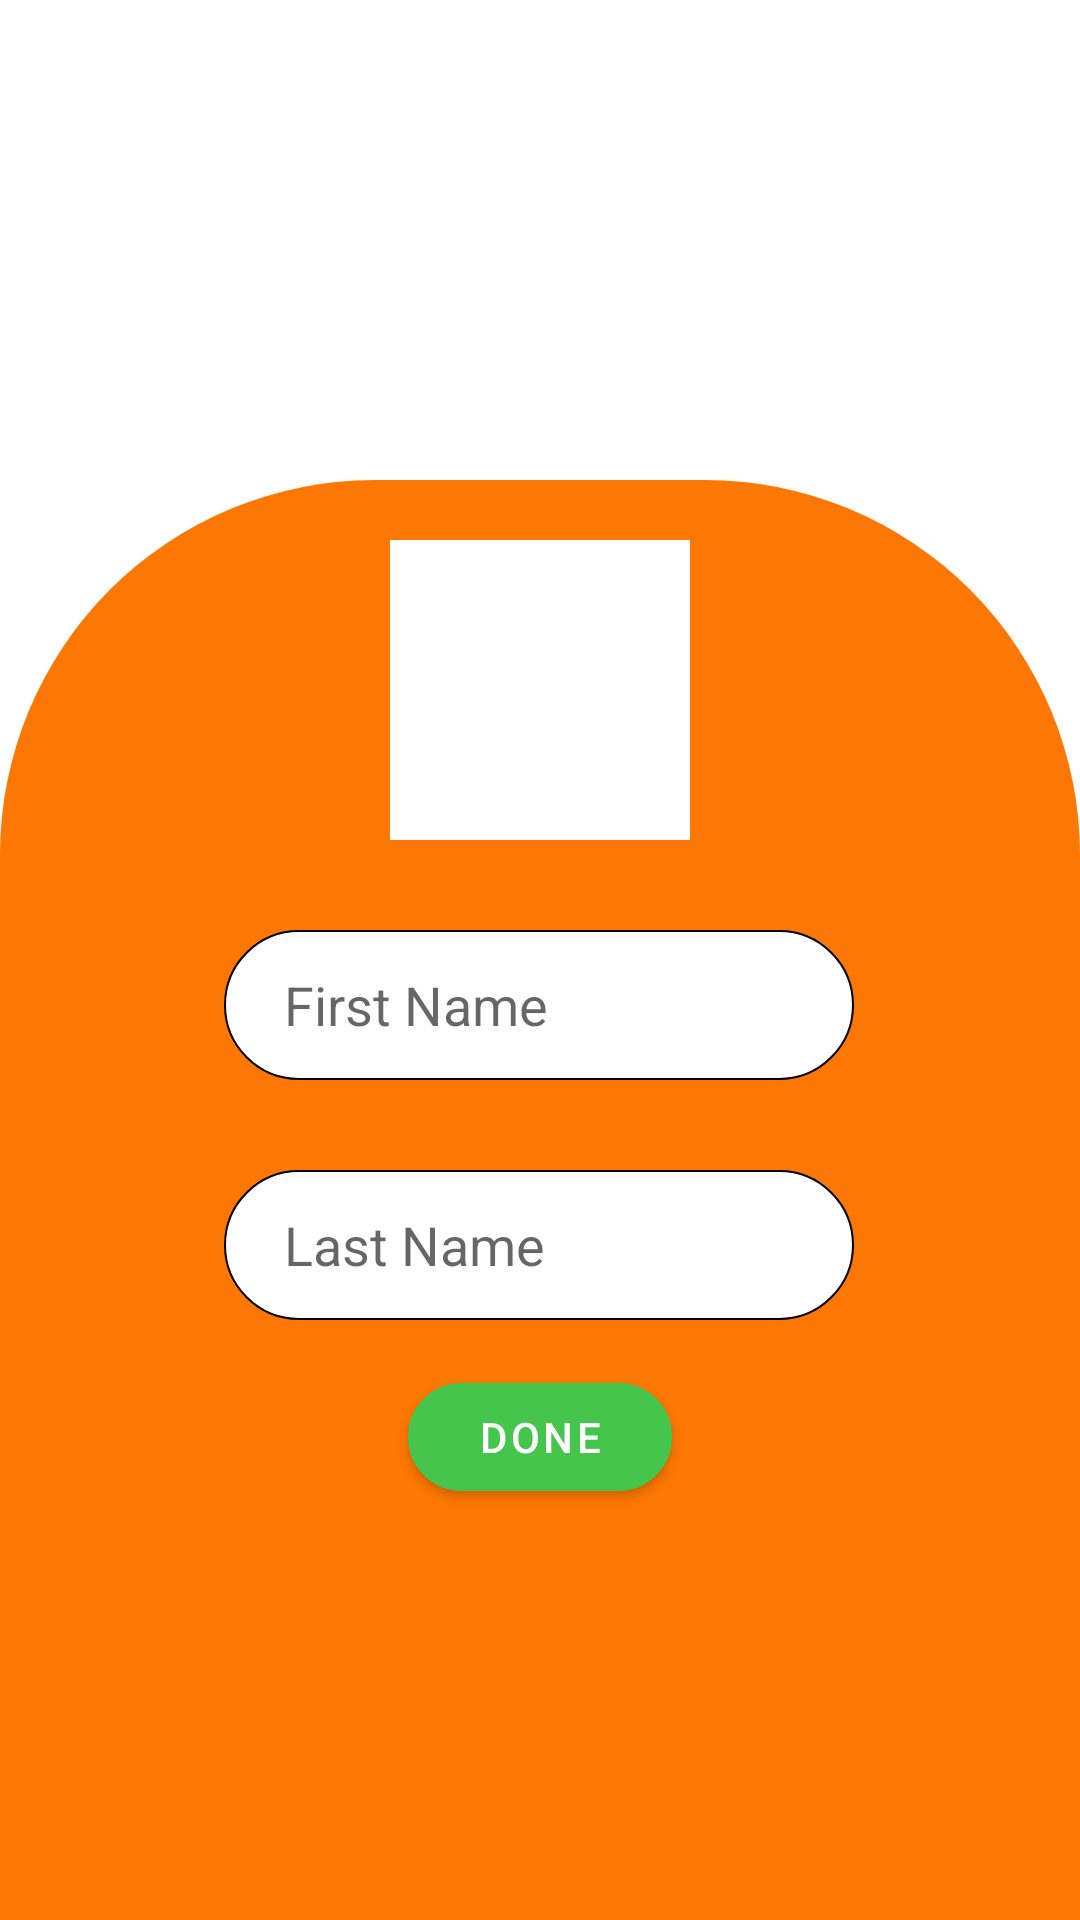

This screen was rendered from an Android layout file. Write that file and the resources it references.
<!-- AndroidManifest.xml: application theme Theme.MyChat -->
<!-- res/layout/fragment_profile_setup.xml -->
<?xml version="1.0" encoding="utf-8"?>
<androidx.constraintlayout.widget.ConstraintLayout xmlns:android="http://schemas.android.com/apk/res/android"
    xmlns:app="http://schemas.android.com/apk/res-auto"
    xmlns:tools="http://schemas.android.com/tools"
    android:layout_width="match_parent"
    android:layout_height="match_parent"
    tools:context=".UI.ProfileSetupFragment">


    <androidx.constraintlayout.widget.ConstraintLayout
        android:id="@+id/constraintLayout"
        android:layout_width="0dp"
        android:layout_height="0dp"
        android:background="@drawable/signupbackground"
        app:layout_constraintBottom_toBottomOf="parent"
        app:layout_constraintEnd_toEndOf="parent"
        app:layout_constraintHeight_percent="0.75"
        app:layout_constraintStart_toStartOf="parent"
        app:layout_constraintTop_toTopOf="parent"
        app:layout_constraintVertical_bias="100">

        <ImageView
            android:id="@+id/imageView2"
            android:layout_width="100dp"
            android:layout_height="100dp"
            android:layout_marginTop="20dp"
            android:background="@drawable/imageviewbackground"
            android:scaleType="centerCrop"
            android:src="@mipmap/ic_launcher"
            app:layout_constraintEnd_toEndOf="parent"
            app:layout_constraintStart_toStartOf="parent"
            app:layout_constraintTop_toTopOf="parent" />

        <EditText
            android:id="@+id/firstname"
            android:layout_width="wrap_content"
            android:layout_height="50dp"
            android:layout_marginTop="30dp"
            android:paddingStart="20dp"
            android:ems="10"
            android:background="@drawable/edittextbackground"
            android:hint="First Name"
            android:inputType="textPersonName"
            app:layout_constraintEnd_toEndOf="parent"
            app:layout_constraintHorizontal_bias="0.497"
            app:layout_constraintStart_toStartOf="parent"
            app:layout_constraintTop_toBottomOf="@+id/imageView2" />

        <EditText
            android:id="@+id/lastname"
            android:layout_width="wrap_content"
            android:layout_height="50dp"
            android:layout_marginTop="30dp"
            android:ems="10"
            android:paddingStart="20dp"
            android:background="@drawable/edittextbackground"
            android:hint="Last Name"
            android:inputType="textPersonName"
            app:layout_constraintEnd_toEndOf="parent"
            app:layout_constraintHorizontal_bias="0.497"
            app:layout_constraintStart_toStartOf="parent"
            app:layout_constraintTop_toBottomOf="@+id/firstname" />

        <com.google.android.material.button.MaterialButton
            android:id="@+id/done"
            android:layout_width="wrap_content"
            android:layout_height="wrap_content"
            android:layout_marginTop="15dp"
            android:backgroundTint="@color/green"
            android:text="done"
            android:textColor="@color/white"
            app:cornerRadius="20dp"
            app:layout_constraintEnd_toEndOf="parent"
            app:layout_constraintStart_toStartOf="parent"
            app:layout_constraintTop_toBottomOf="@+id/lastname" />

        <ImageView
            android:id="@+id/imageView3"
            android:layout_width="wrap_content"
            android:layout_height="wrap_content"
            android:src="@drawable/ic_baseline_photo_camera_24"
            app:layout_constraintBottom_toBottomOf="@+id/imageView2"
            app:layout_constraintEnd_toEndOf="@+id/imageView2" />

    </androidx.constraintlayout.widget.ConstraintLayout>
</androidx.constraintlayout.widget.ConstraintLayout>
<!-- resources referenced by this layout -->
<resources>
  <color name="green">#45C54B</color>
  <color name="white">#FFFFFFFF</color>
  <!-- drawable edittextbackground (drawable) -->
  <?xml version="1.0" encoding="utf-8"?>
  <selector xmlns:android="http://schemas.android.com/apk/res/android">
  <item>
      <shape android:shape="rectangle">
          <solid android:color="@color/white"/>
          <corners android:radius="70dp"/>
          <stroke android:color="@color/black"
              android:width="0.7dp"/>
      </shape>
  </item>
  </selector>
  <!-- drawable imageviewbackground (drawable) -->
  <?xml version="1.0" encoding="utf-8"?>
  <selector xmlns:android="http://schemas.android.com/apk/res/android">
      <item>
          <shape android:shape="ring" android:innerRadius="0dp"
  
              android:thickness="200dp"
              android:useLevel="false">
              <solid android:color="@color/white"/>
  
             </shape>
      </item>
  
  </selector>
  <!-- drawable signupbackground (drawable) -->
  <?xml version="1.0" encoding="utf-8"?>
  <selector xmlns:android="http://schemas.android.com/apk/res/android">
      <item>
          <shape android:shape="rectangle">
              <solid android:color="#fc7703"/>
              <corners android:topLeftRadius="125dp" android:topRightRadius="125dp"/>
          </shape>
      </item>
  
  </selector>
  <style name="Theme.MyChat" parent="Theme.MaterialComponents.DayNight.DarkActionBar">
          
          <item name="colorPrimary">@color/purple_500</item>
          <item name="colorPrimaryVariant">@android:color/darker_gray</item>
          <item name="colorOnPrimary">@color/white</item>
          
          <item name="colorSecondary">@color/teal_200</item>
          <item name="colorSecondaryVariant">@color/teal_700</item>
          <item name="colorOnSecondary">@color/black</item>
          
          <item name="android:statusBarColor" tools:targetApi="l">?attr/colorPrimaryVariant</item>
          
      </style>
  <color name="black">#FF000000</color>
  <color name="purple_500">#FF6200EE</color>
  <color name="teal_200">#FF03DAC5</color>
  <color name="teal_700">#FF018786</color>
</resources>
